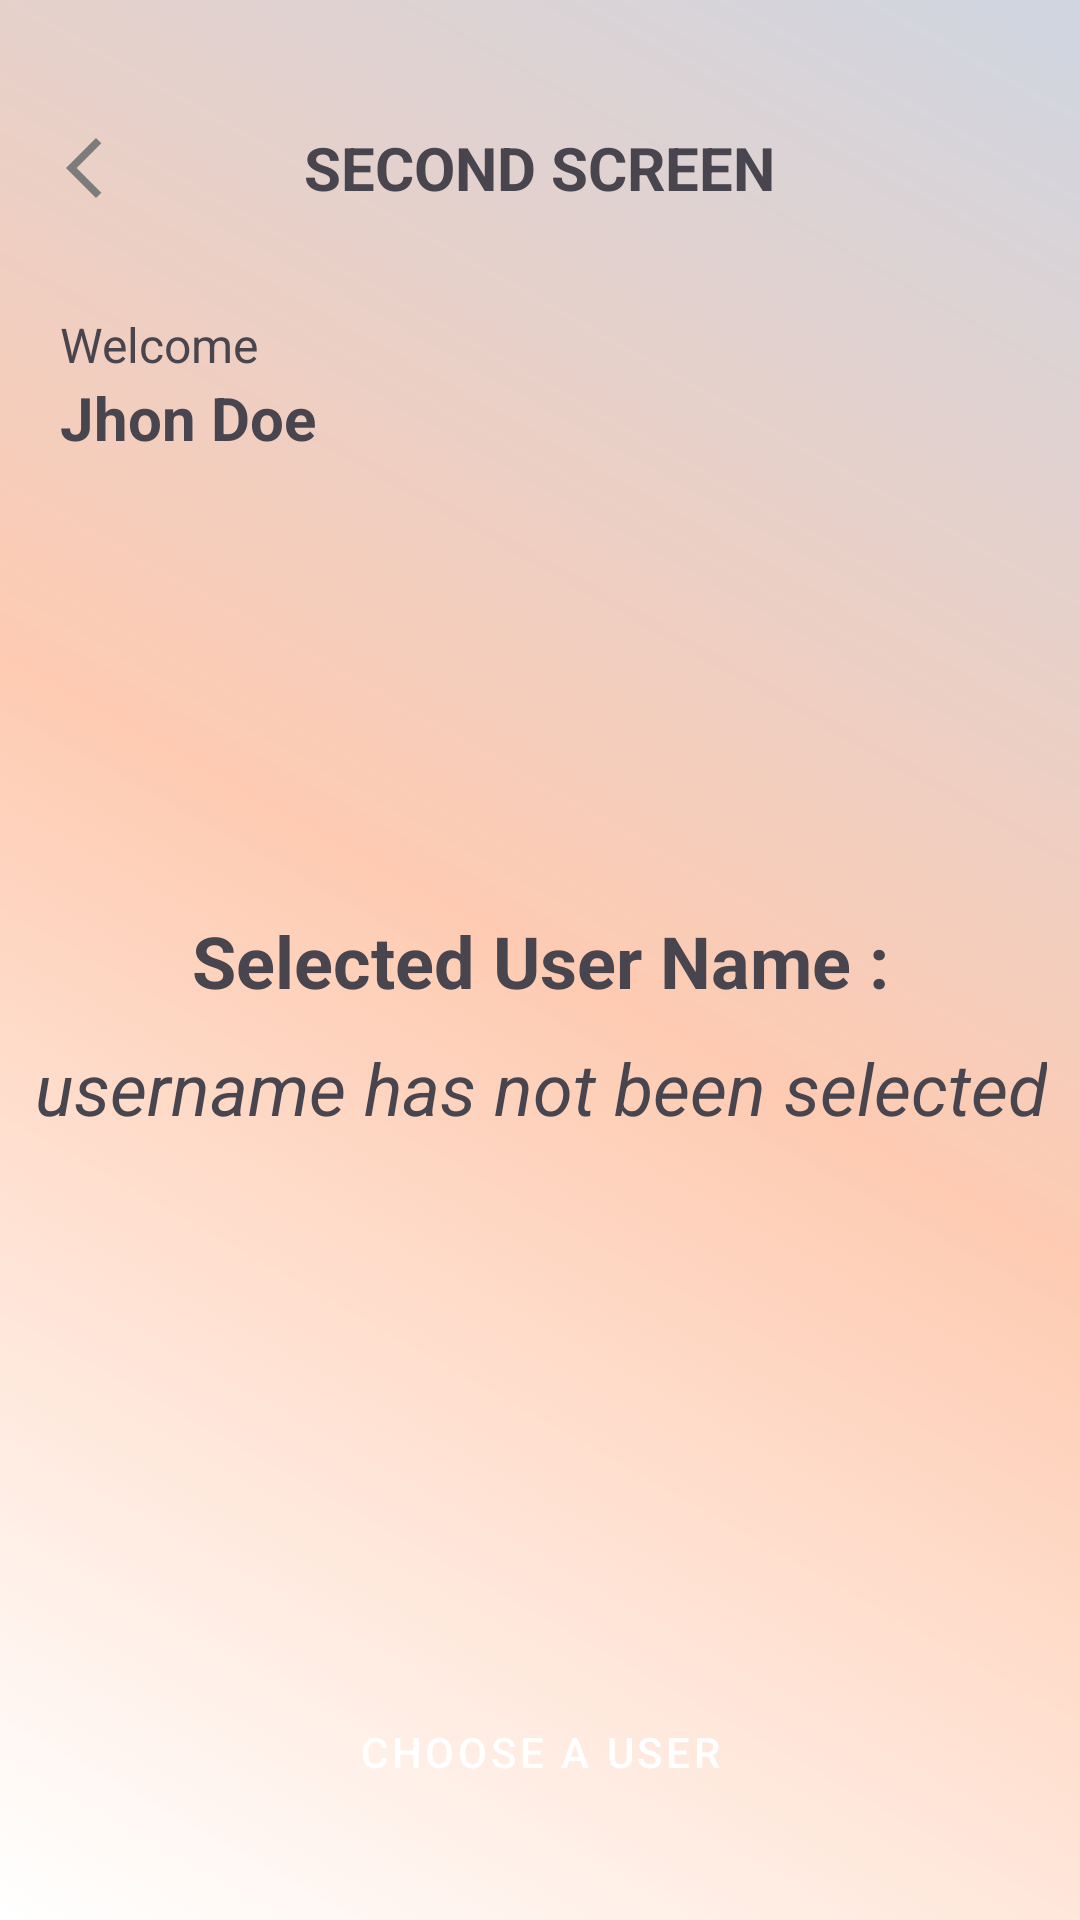

This screen was rendered from an Android layout file. Write that file and the resources it references.
<!-- AndroidManifest.xml: application theme Theme.KMTest -->
<!-- res/layout/activity_second.xml -->
<?xml version="1.0" encoding="utf-8"?>
<androidx.constraintlayout.widget.ConstraintLayout xmlns:android="http://schemas.android.com/apk/res/android"
    xmlns:app="http://schemas.android.com/apk/res-auto"
    xmlns:tools="http://schemas.android.com/tools"
    android:id="@+id/main"
    android:layout_width="match_parent"
    android:layout_height="match_parent"
    android:background="@drawable/background_isi"
    tools:context=".SecondActivity">

    <RelativeLayout
        android:id="@+id/toolbar"
        android:layout_width="match_parent"
        android:layout_height="?attr/actionBarSize"
        app:layout_constraintEnd_toEndOf="parent"
        android:layout_marginTop="24dp"
        app:layout_constraintStart_toStartOf="parent"
        app:layout_constraintTop_toTopOf="parent">

        <ImageView
            android:id="@+id/backBtn"
            android:layout_width="wrap_content"
            android:layout_height="wrap_content"
            android:layout_centerVertical="true"
            android:layout_marginStart="16dp"
            android:src="@drawable/ic_arrow_back" />

        <TextView
            android:id="@+id/title"
            android:layout_width="wrap_content"
            android:layout_height="wrap_content"
            android:layout_centerInParent="true"
            android:text="@string/second_screen"
            android:textSize="20sp"
            android:textStyle="bold" />

    </RelativeLayout>

    <TextView
        android:id="@+id/welcomeText"
        android:layout_width="wrap_content"
        android:layout_height="wrap_content"
        android:layout_marginStart="20dp"
        android:layout_marginTop="16dp"
        android:text="@string/welcomeText"
        android:textSize="16sp"
        app:layout_constraintStart_toStartOf="parent"
        app:layout_constraintTop_toBottomOf="@+id/toolbar" />

    <TextView
        android:id="@+id/userNameText"
        android:layout_width="wrap_content"
        android:layout_height="wrap_content"
        android:textSize="20sp"
        android:text="@string/exampleName"
        android:textStyle="bold"
        app:layout_constraintStart_toStartOf="@+id/welcomeText"
        app:layout_constraintTop_toBottomOf="@+id/welcomeText" />

    <TextView
        android:id="@+id/selectedText"
        android:layout_width="wrap_content"
        android:layout_height="wrap_content"
        android:text="@string/textSelected"
        android:textSize="24sp"
        android:textStyle="bold"
        app:layout_constraintBottom_toBottomOf="parent"
        app:layout_constraintEnd_toEndOf="parent"
        app:layout_constraintStart_toStartOf="parent"
        app:layout_constraintTop_toTopOf="parent" />

    <TextView
        android:id="@+id/selectedUserText"
        android:layout_width="wrap_content"
        android:layout_height="wrap_content"
        android:layout_marginTop="10dp"
        android:text="@string/unknown"
        android:textSize="24sp"
        android:textStyle="italic"
        app:layout_constraintEnd_toEndOf="@+id/selectedText"
        app:layout_constraintStart_toStartOf="@+id/selectedText"
        app:layout_constraintTop_toBottomOf="@+id/selectedText" />

    <Button
        android:id="@+id/chooseUserBtn"
        style="@style/Widget.MaterialComponents.Button"
        android:layout_width="match_parent"
        android:layout_height="wrap_content"
        android:layout_marginBottom="32dp"
        android:layout_marginHorizontal="20dp"
        android:text="@string/chooseText"
        app:layout_constraintBottom_toBottomOf="parent"
        app:layout_constraintEnd_toEndOf="parent"
        app:layout_constraintStart_toStartOf="parent" />

</androidx.constraintlayout.widget.ConstraintLayout>
<!-- resources referenced by this layout -->
<resources>
  <!-- drawable background_isi (drawable) -->
  <?xml version="1.0" encoding="utf-8"?>
  <shape xmlns:android="http://schemas.android.com/apk/res/android"
      android:shape="rectangle">
      <gradient
          android:angle="45"
          android:centerColor="@color/bg_icon_color"
          android:endColor="@color/gray_bg"
          android:startColor="@color/white"
          android:type="linear" />
  </shape>
  <!-- drawable ic_arrow_back (drawable) -->
  <vector xmlns:android="http://schemas.android.com/apk/res/android" android:height="24dp" android:tint="#7C7C7C" android:viewportHeight="24" android:viewportWidth="24" android:width="24dp">
        
      <path android:fillColor="@android:color/white" android:pathData="M17.77,3.77l-1.77,-1.77l-10,10l10,10l1.77,-1.77l-8.23,-8.23z"/>
      
  </vector>
  <string name="chooseText">Choose A User</string>
  <string name="exampleName">Jhon Doe</string>
  <string name="second_screen">SECOND SCREEN</string>
  <string name="textSelected">Selected User Name :</string>
  <string name="unknown">username has not been selected</string>
  <string name="welcomeText">Welcome</string>
  <style name="Theme.KMTest" parent="Base.Theme.KMTest" />
  <color name="bg_icon_color">#4DFF6700</color>
  <color name="gray_bg">#4D648A9C</color>
  <color name="white">#FFFFFFFF</color>
  <style name="Base.Theme.KMTest" parent="Theme.Material3.Light.NoActionBar">
          <item name="colorPrimary">@color/md_theme_primary</item>
          <item name="colorOnPrimary">@color/md_theme_onPrimary</item>
          <item name="android:statusBarColor">@color/gray</item>
          <item name="colorPrimaryVariant">@color/bg_icon_color</item>
          <item name="colorPrimaryContainer">@color/md_theme_primaryContainer</item>
          <item name="colorOnPrimaryContainer">@color/md_theme_onPrimaryContainer</item>
  
      </style>
  <color name="md_theme_primary">#FF6700</color>
  <color name="md_theme_onPrimary">#FFFFFF</color>
  <color name="gray">#648A9C</color>
  <color name="md_theme_primaryContainer">#FF7D3B</color>
  <color name="md_theme_onPrimaryContainer">#2E0C00</color>
</resources>
